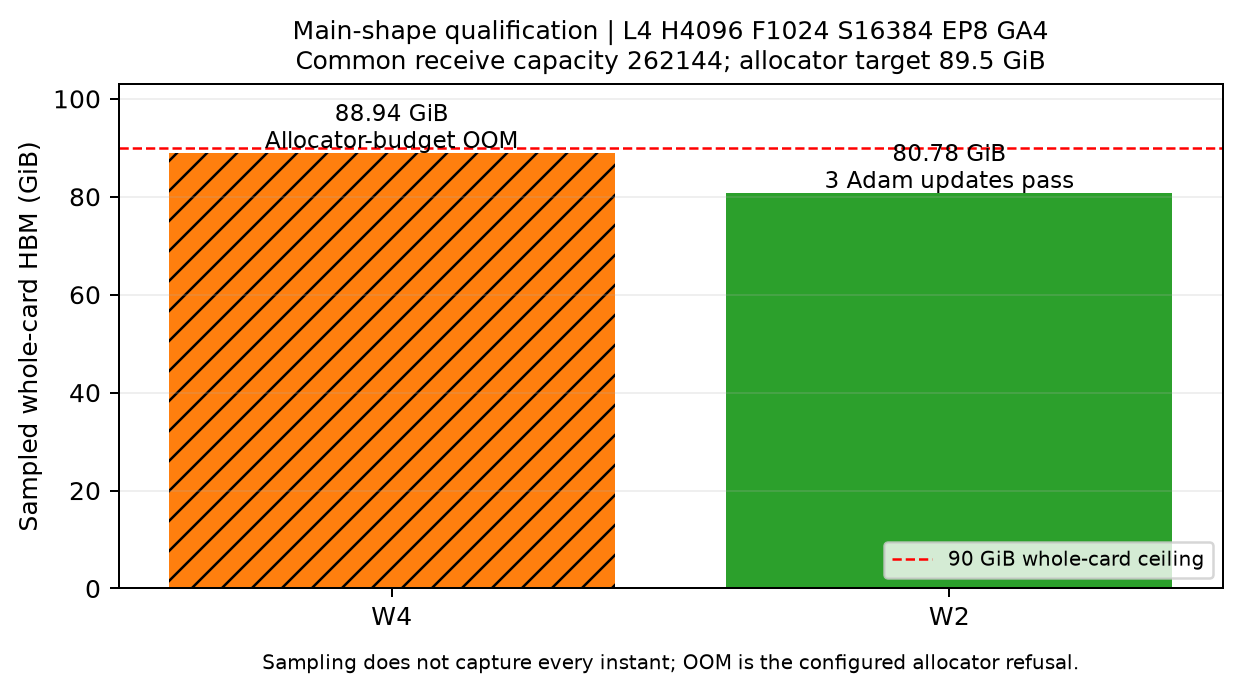

The data file committed next to this chart (first rows):
tag, window, sampled_peak_gib, complete
frontier-primary-easy-w4-r3, W4, 88.94, False
frontier-primary-easy-w2-r4, W2, 80.78, True
